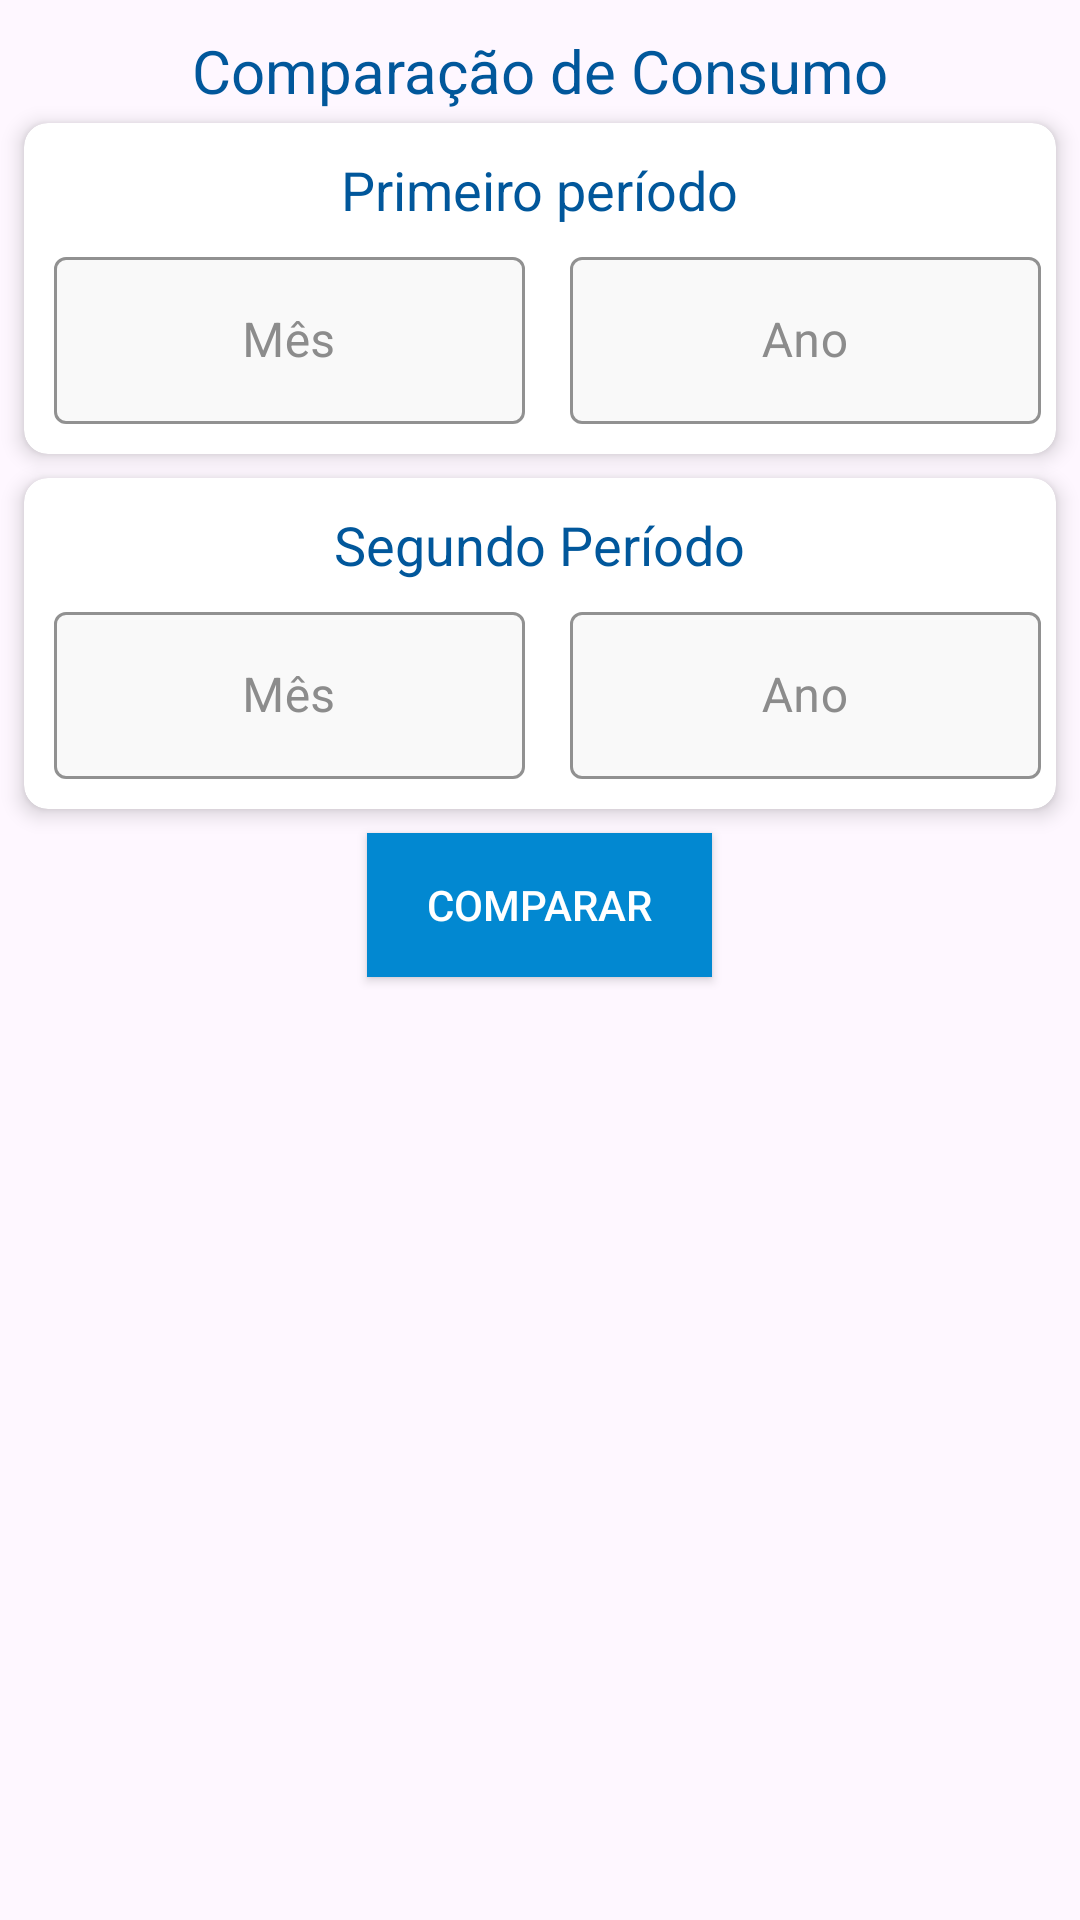

Here is an Android app screen rendered from its layout file. Give the layout XML and the strings, colors and styles it references.
<!-- AndroidManifest.xml: application theme Theme.RenatoAlvesDoCouto_MonitoreSeuConsumo -->
<!-- res/layout/fragment_comparacao.xml -->
<LinearLayout xmlns:android="http://schemas.android.com/apk/res/android"
    xmlns:cardview="http://schemas.android.com/apk/res-auto"
    xmlns:tools="http://schemas.android.com/tools"
    android:layout_width="match_parent"
    android:layout_height="match_parent"
    android:layout_margin="5dp"
    android:orientation="vertical"
    tools:context=".view.fragmentos.FragmentComparacao">


    <TextView
        android:id="@+id/textViewTituloTela"
        android:layout_width="wrap_content"
        android:layout_height="wrap_content"
        android:layout_gravity="center"
        android:layout_marginTop="10dp"
        android:text="@string/compara_consumo"
        android:textColor="@color/primaryDarkColor"
        android:textSize="20dp" />

    
    <androidx.cardview.widget.CardView
        android:layout_width="match_parent"
        android:layout_height="wrap_content"
        android:layout_marginBottom="4dp"
        android:layout_marginStart="8dp"
        android:layout_marginEnd="8dp"
        android:layout_marginTop="4dp"
        cardview:cardCornerRadius="8dp"
        cardview:cardElevation="4dp">

        <LinearLayout
            android:layout_width="match_parent"
            android:layout_height="wrap_content"
            android:orientation="vertical">

            <TextView
                android:id="@+id/textViewPeriodo1"
                android:layout_width="wrap_content"
                android:layout_height="wrap_content"
                android:layout_gravity="center"
                android:layout_marginTop="10dp"
                android:text="@string/primeiro_periodo"
                android:textColor="@color/primaryDarkColor"
                android:textSize="18dp" />

            <LinearLayout
                android:layout_width="match_parent"
                android:layout_height="wrap_content"
                android:orientation="horizontal">

                <com.google.android.material.textfield.TextInputLayout
                    android:id="@+id/input_layout_mes1"
                    style="@style/CustomTextInputStyle"
                    android:layout_width="match_parent"
                    android:layout_height="wrap_content"
                    android:layout_marginStart="10dp"
                    android:layout_marginTop="5dp"
                    android:layout_marginEnd="5dp"
                    android:layout_marginBottom="10dp"
                    android:layout_weight="1"
                    android:hint="@string/m_s">

                    <com.google.android.material.textfield.TextInputEditText
                        android:id="@+id/editTextMes1"
                        android:layout_width="match_parent"
                        android:layout_height="wrap_content"
                        android:focusable="false"
                        android:gravity="center_horizontal|center_vertical"
                        android:inputType="none"
                        android:textColor="@color/primaryDarkColor" />
                </com.google.android.material.textfield.TextInputLayout>

                <com.google.android.material.textfield.TextInputLayout
                    android:id="@+id/input_layout_ano1"
                    style="@style/CustomTextInputStyle"
                    android:layout_width="match_parent"
                    android:layout_height="wrap_content"
                    android:layout_marginStart="10dp"
                    android:layout_marginTop="5dp"
                    android:layout_marginEnd="5dp"
                    android:layout_marginBottom="10dp"
                    android:layout_weight="1"
                    android:hint="@string/ano">

                    <com.google.android.material.textfield.TextInputEditText
                        android:id="@+id/editTextAno1"
                        android:layout_width="match_parent"
                        android:layout_height="wrap_content"
                        android:focusable="false"
                        android:gravity="center_horizontal|center_vertical"
                        android:inputType="none"
                        android:textColor="@color/primaryDarkColor" />
                </com.google.android.material.textfield.TextInputLayout>
            </LinearLayout>
        </LinearLayout>

    </androidx.cardview.widget.CardView>

    
    <androidx.cardview.widget.CardView
        android:layout_width="match_parent"
        android:layout_height="wrap_content"
        android:layout_marginBottom="4dp"
        android:layout_marginStart="8dp"
        android:layout_marginEnd="8dp"
        android:layout_marginTop="4dp"
        cardview:cardCornerRadius="8dp"
        cardview:cardElevation="4dp">

        <LinearLayout
            android:layout_width="match_parent"
            android:layout_height="wrap_content"
            android:orientation="vertical">

            <TextView
                android:id="@+id/textViewPeriodo2"
                android:layout_width="wrap_content"
                android:layout_height="wrap_content"
                android:layout_gravity="center"
                android:layout_marginTop="10dp"
                android:text="@string/segundo_periodo"
                android:textColor="@color/primaryDarkColor"
                android:textSize="18dp" />

            <LinearLayout
                android:layout_width="match_parent"
                android:layout_height="wrap_content"
                android:orientation="horizontal">

                <com.google.android.material.textfield.TextInputLayout
                    android:id="@+id/input_layout_mes2"
                    style="@style/CustomTextInputStyle"
                    android:layout_width="match_parent"
                    android:layout_height="wrap_content"
                    android:layout_marginStart="10dp"
                    android:layout_marginTop="5dp"
                    android:layout_marginEnd="5dp"
                    android:layout_marginBottom="10dp"
                    android:layout_weight="1"
                    android:hint="@string/m_s">

                    <com.google.android.material.textfield.TextInputEditText
                        android:id="@+id/editTextMes2"
                        android:layout_width="match_parent"
                        android:layout_height="wrap_content"
                        android:focusable="false"
                        android:gravity="center_horizontal|center_vertical"
                        android:inputType="none"
                        android:textColor="@color/primaryDarkColor" />
                </com.google.android.material.textfield.TextInputLayout>

                <com.google.android.material.textfield.TextInputLayout
                    android:id="@+id/input_layout_ano2"
                    style="@style/CustomTextInputStyle"
                    android:layout_width="match_parent"
                    android:layout_height="wrap_content"
                    android:layout_marginStart="10dp"
                    android:layout_marginTop="5dp"
                    android:layout_marginEnd="5dp"
                    android:layout_marginBottom="10dp"

                    android:layout_weight="1"
                    android:hint="@string/ano">

                    <com.google.android.material.textfield.TextInputEditText
                        android:id="@+id/editTextAno2"
                        android:layout_width="match_parent"
                        android:layout_height="wrap_content"
                        android:focusable="false"
                        android:gravity="center_horizontal|center_vertical"
                        android:inputType="none"
                        android:textColor="@color/primaryDarkColor" />
                </com.google.android.material.textfield.TextInputLayout>
            </LinearLayout>
        </LinearLayout>

    </androidx.cardview.widget.CardView>

    
    <androidx.appcompat.widget.AppCompatButton
        android:id="@+id/btnComparar"
        style="@style/CustonButton"
        android:layout_width="wrap_content"
        android:layout_height="wrap_content"
        android:layout_gravity="center"
        android:layout_marginTop="4dp"
        android:paddingStart="20dp"
        android:paddingEnd="20dp"
        android:text="@string/comparar" />

    
    <TextView
        android:id="@+id/tViewAnalise"
        android:layout_width="match_parent"
        android:layout_height="wrap_content"
        android:layout_marginTop="10dp"
        android:textColor="@color/primaryDarkColor"
        android:gravity="center_horizontal|center_vertical"
        android:textSize="20sp"
        tools:text="@string/analise" />

    <TextView
        android:id="@+id/tViewCons1"
        android:layout_width="match_parent"
        android:layout_height="wrap_content"
        android:layout_gravity="center"
        android:layout_marginTop="10dp"
        android:textColor="@color/primaryDarkColor"
        android:layout_marginStart="10dp"
        android:layout_marginEnd="10dp"
        android:gravity="center_vertical"
        android:textSize="16sp"
        tools:text="Consumo do primeiro período: 100" />

    <TextView
        android:id="@+id/tViewCons2"
        android:layout_width="match_parent"
        android:layout_height="wrap_content"
        android:layout_gravity="center"
        android:layout_marginTop="10dp"
        android:textColor="@color/primaryDarkColor"
        android:gravity="center_vertical"
        android:layout_marginStart="10dp"
        android:layout_marginEnd="10dp"
        android:textSize="16sp"
        tools:text="Consumo do segundo período: 115" />

    <TextView
        android:id="@+id/tViewRel"
        android:layout_width="match_parent"
        android:layout_height="wrap_content"
        android:layout_gravity="center"
        android:layout_marginTop="10dp"
        android:textColor="@color/primaryDarkColor"
        android:gravity="center_vertical"
        android:layout_marginStart="10dp"
        android:layout_marginEnd="10dp"
        android:textSize="16sp"
        android:justificationMode="inter_word"
        tools:text="Comparando o consumo entre os dois períodos, observa-se um aumento de 15%. Se não houver fatores conhecidos que justifiquem essa elevação, recomenda-se investigar a origem desse incremento no consumo." />

</LinearLayout>
<!-- resources referenced by this layout -->
<resources>
  <color name="primaryDarkColor">#01579B</color>
  <string name="analise">Analise:</string>
  <string name="ano">Ano</string>
  <string name="compara_consumo">Comparação de Consumo</string>
  <string name="comparar">Comparar</string>
  <string name="m_s">Mês</string>
  <string name="primeiro_periodo">Primeiro período</string>
  <string name="segundo_periodo">Segundo Período</string>
  <style name="CustomTextInputStyle" parent="Widget.MaterialComponents.TextInputLayout.OutlinedBox">
          <item name="boxStrokeColor">@color/primaryColor</item> 
          <item name="boxBackgroundColor">@color/gray_50</item> 
          <item name="hintTextColor">@color/primaryColor</item> 
          <item name="android:textColorHint">#8C8C8C</item> 
          <item name="boxStrokeErrorColor">#FF0000</item> 
      </style>
  <style name="CustonButton" parent="Widget.AppCompat.Button">
          <item name="android:textColor">@color/white</item>
          <item name="android:background">@color/primaryColor</item>
      </style>
  <style name="Theme.RenatoAlvesDoCouto_MonitoreSeuConsumo" parent="Base.Theme.RenatoAlvesDoCouto_MonitoreSeuConsumo" />
  <color name="primaryColor">#0288D1</color>
  <color name="gray_50">#f9f9f9</color>
  <color name="white">#FFFFFFFF</color>
  <style name="Base.Theme.RenatoAlvesDoCouto_MonitoreSeuConsumo" parent="Theme.Material3.DayNight.NoActionBar">
          
          
          <item name="actionOverflowButtonStyle">@style/StyleToolbar</item>S
      </style>
  <style name="StyleToolbar" parent="Widget.AppCompat.ActionButton.Overflow">
          <item name="android:tint">@color/white</item>
      </style>
</resources>
